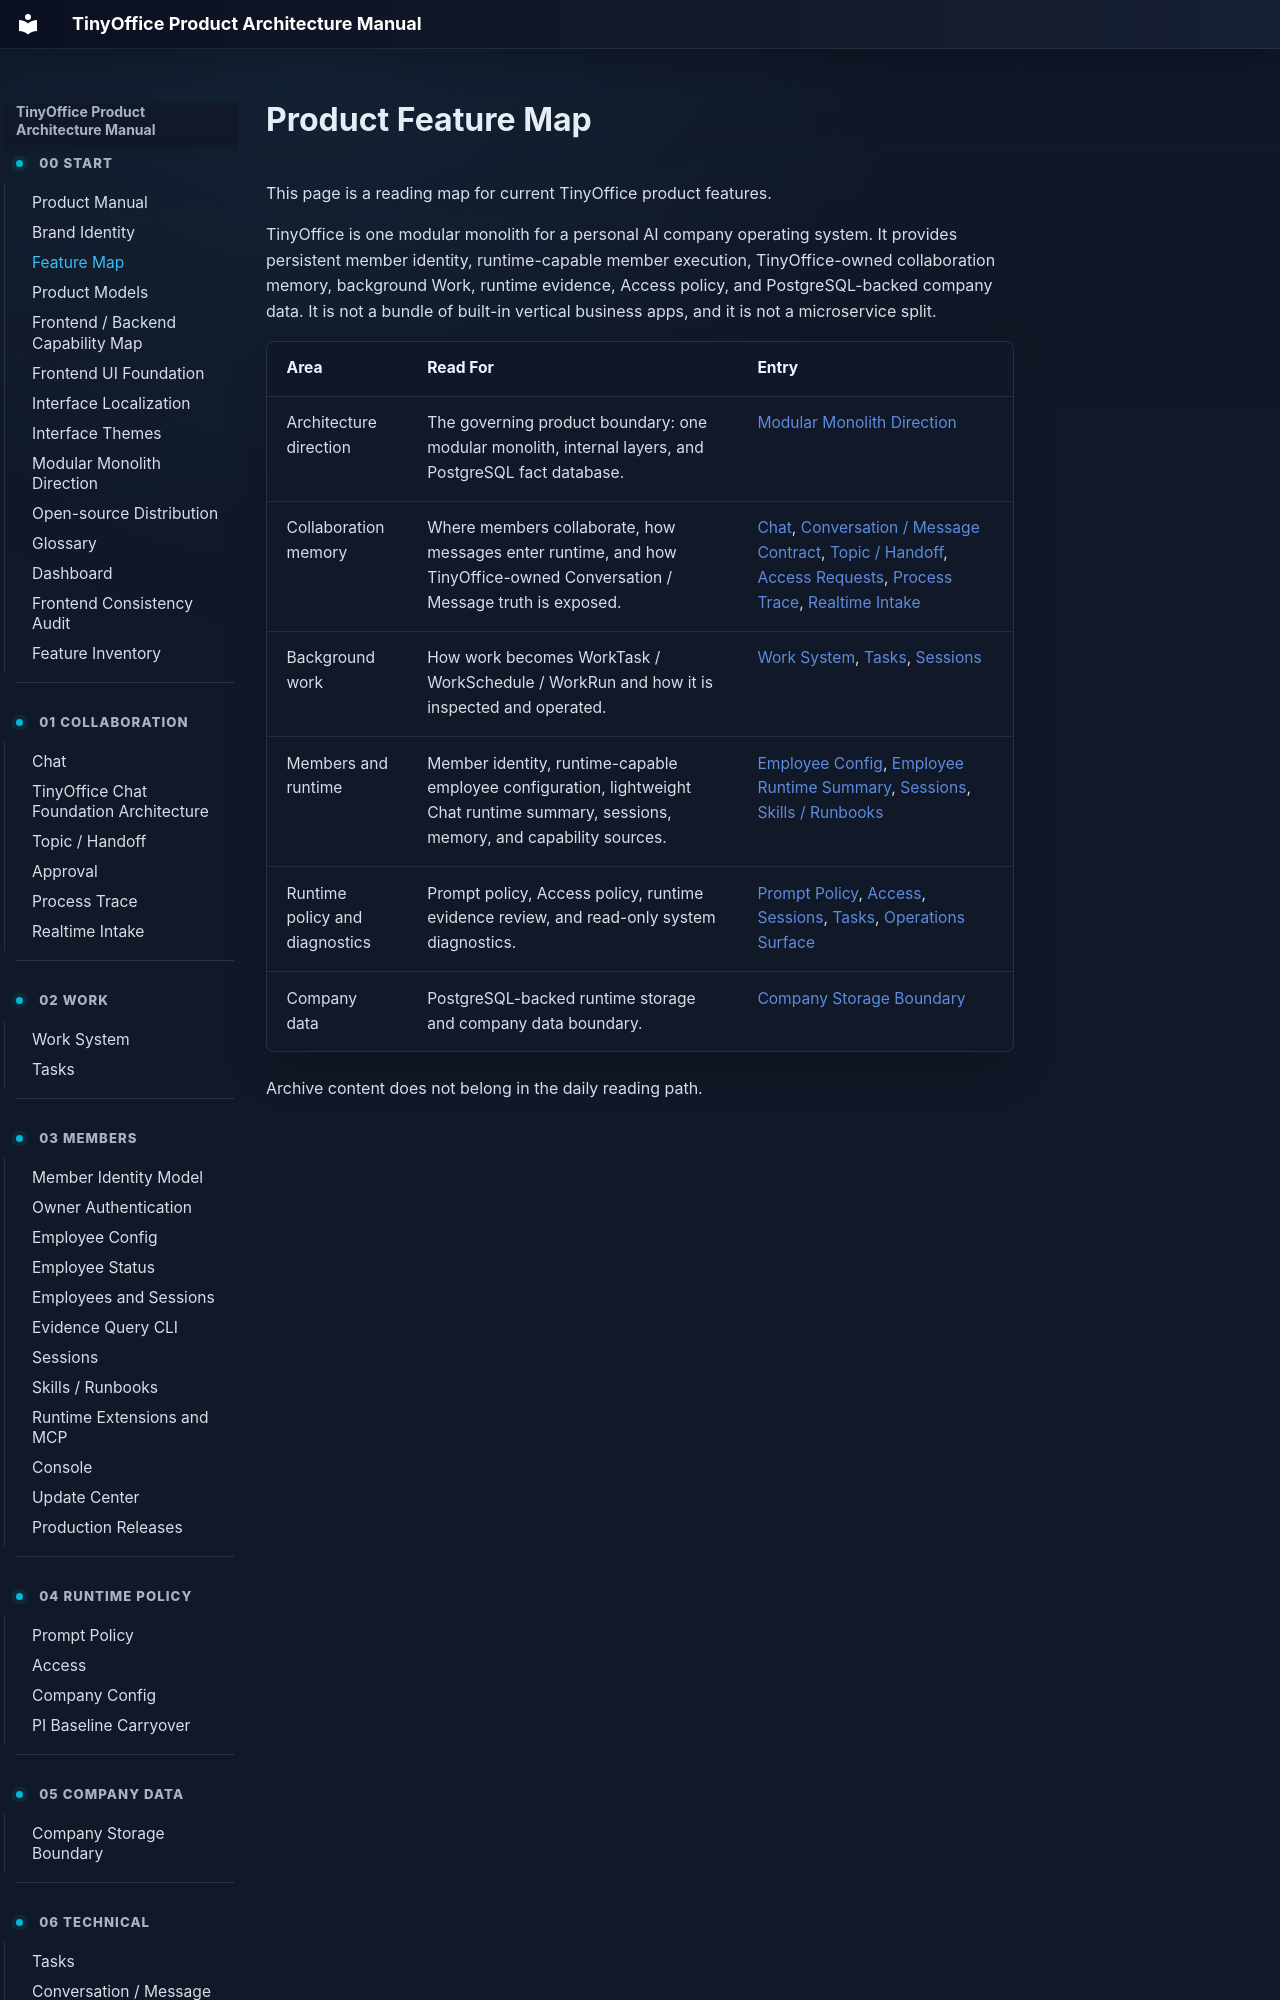

repository: xuziho/TinyOffice · page: product/feature-map/index.html · generator: mkdocs

# Product Feature Map

This page is a reading map for current TinyOffice product features.

TinyOffice is one modular monolith for a personal AI company operating system. It provides persistent member identity, runtime-capable member execution, TinyOffice-owned collaboration memory, background Work, runtime evidence, Access policy, and PostgreSQL-backed company data. It is not a bundle of built-in vertical business apps, and it is not a microservice split.
